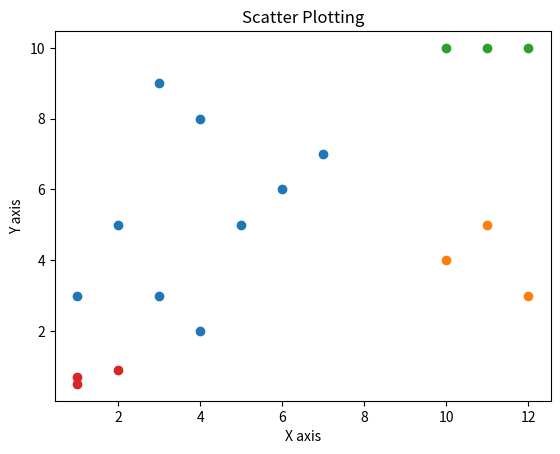

Write the Python code that produced this figure.
import matplotlib.pyplot as plt

x=[1,2,3,4,5,6,7,4,3]
y=[3,5,3,2,5,6,7,8,9]

plt.scatter(x,y)
plt.scatter([10,11,12],[4,5,3])
plt.scatter([10,11,12],[10,10,10])
plt.scatter([1,2,1],[0.5,0.9,0.7])
plt.xlabel("X axis")
plt.ylabel("Y axis")
plt.title("Scatter Plotting")
plt.savefig("scatter plot1.png")